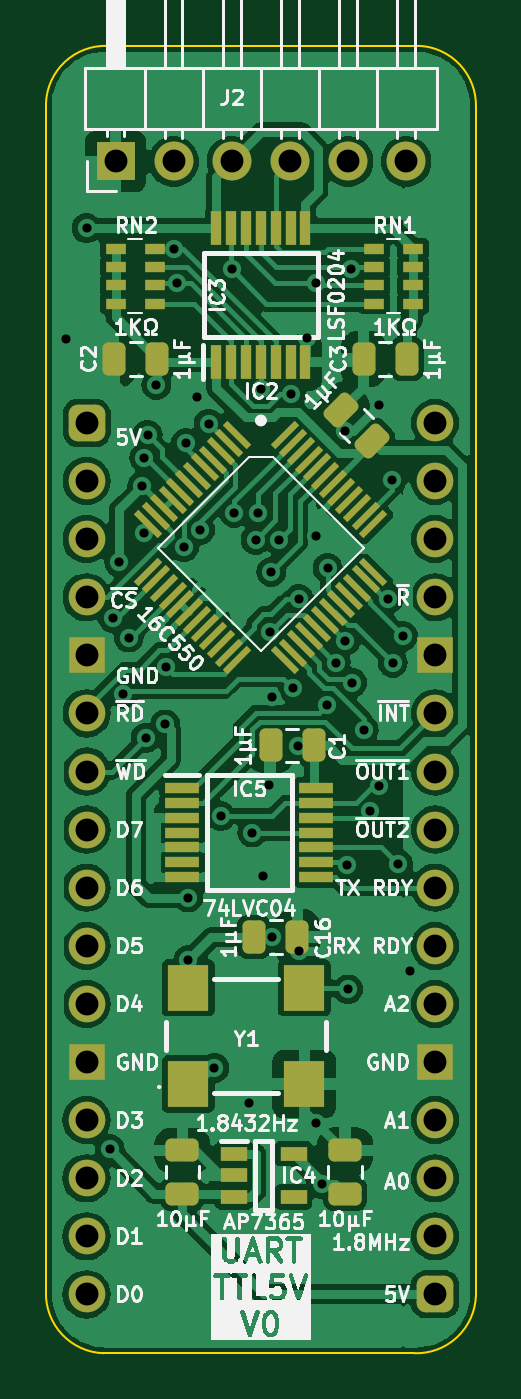
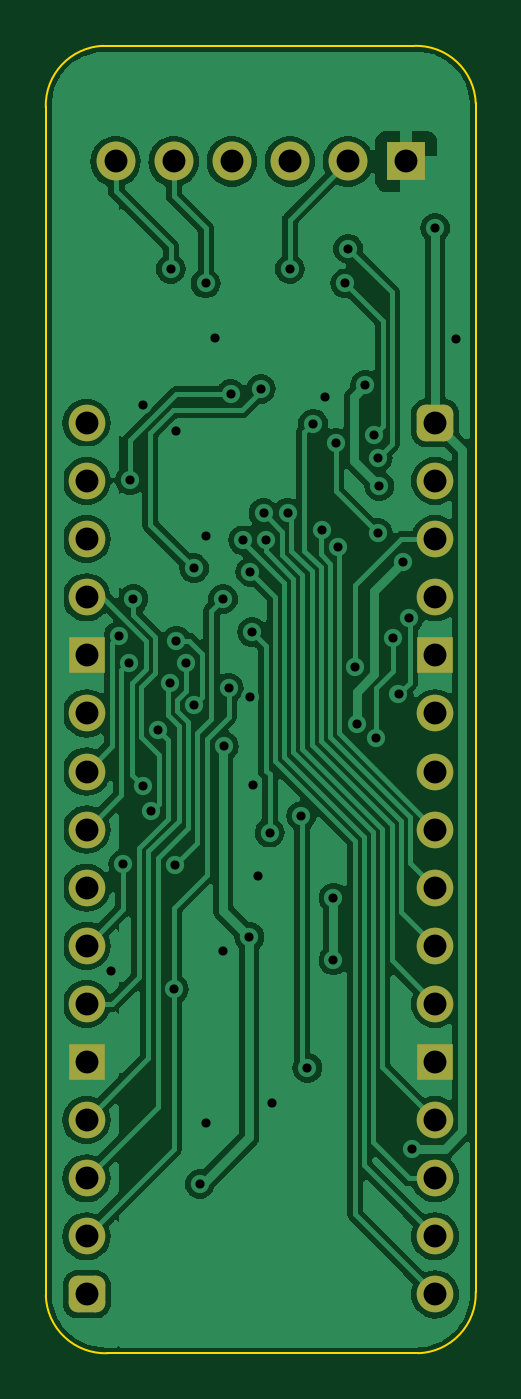
Circuit board: 9 layer files. Board 18.8 x 57.2 mm.
- bottom_copper: TTL5V-B_Cu.gbl (79814 bytes)
- bottom_mask: TTL5V-B_Mask.gbs (2095 bytes)
- bottom_silk: TTL5V-B_Silkscreen.gbo (457 bytes)
- outline: TTL5V-Edge_Cuts.gm1 (974 bytes)
- top_copper: TTL5V-F_Cu.gtl (131868 bytes)
- top_mask: TTL5V-F_Mask.gts (5835 bytes)
- top_silk: TTL5V-F_Silkscreen.gto (90609 bytes)
- drill: TTL5V-NPTH.drl (265 bytes)
- drill: TTL5V-PTH.drl (1774 bytes)

=== bottom_copper: TTL5V-B_Cu.gbl (79814 bytes, source omitted) ===
=== bottom_mask: TTL5V-B_Mask.gbs (2095 bytes, source withheld) ===
=== bottom_silk: TTL5V-B_Silkscreen.gbo ===
%TF.GenerationSoftware,KiCad,Pcbnew,8.0.4*%
%TF.CreationDate,2024-08-14T08:50:21+02:00*%
%TF.ProjectId,TTL5V,54544c35-562e-46b6-9963-61645f706362,V0*%
%TF.SameCoordinates,PX6d01460PY32de760*%
%TF.FileFunction,Legend,Bot*%
%TF.FilePolarity,Positive*%
%FSLAX46Y46*%
G04 Gerber Fmt 4.6, Leading zero omitted, Abs format (unit mm)*
G04 Created by KiCad (PCBNEW 8.0.4) date 2024-08-14 08:50:21*
%MOMM*%
%LPD*%
G01*
G04 APERTURE LIST*
G04 APERTURE END LIST*
M02*

=== outline: TTL5V-Edge_Cuts.gm1 ===
%TF.GenerationSoftware,KiCad,Pcbnew,8.0.4*%
%TF.CreationDate,2024-08-14T08:50:21+02:00*%
%TF.ProjectId,TTL5V,54544c35-562e-46b6-9963-61645f706362,V0*%
%TF.SameCoordinates,PX6d01460PY32de760*%
%TF.FileFunction,Profile,NP*%
%FSLAX46Y46*%
G04 Gerber Fmt 4.6, Leading zero omitted, Abs format (unit mm)*
G04 Created by KiCad (PCBNEW 8.0.4) date 2024-08-14 08:50:21*
%MOMM*%
%LPD*%
G01*
G04 APERTURE LIST*
%TA.AperFunction,Profile*%
%ADD10C,0.100000*%
%TD*%
G04 APERTURE END LIST*
D10*
X-1774456Y13970000D02*
G75*
G02*
X919621Y16484455I2604256J-89800D01*
G01*
X14507073Y16484471D02*
G75*
G02*
X17021473Y13790396I-89873J-2604271D01*
G01*
X17021544Y13790394D02*
X17021545Y-38156813D01*
X-1774456Y13970000D02*
X-1774455Y-37977207D01*
X740016Y-40671284D02*
X14327467Y-40671284D01*
X14507073Y16484471D02*
X919622Y16484471D01*
X17021545Y-38156813D02*
G75*
G02*
X14327468Y-40671244I-2604245J89813D01*
G01*
X740016Y-40671284D02*
G75*
G02*
X-1774484Y-37977206I89784J2604284D01*
G01*
M02*

=== top_copper: TTL5V-F_Cu.gtl (131868 bytes, source omitted) ===
=== top_mask: TTL5V-F_Mask.gts ===
%TF.GenerationSoftware,KiCad,Pcbnew,8.0.4*%
%TF.CreationDate,2024-08-14T08:50:21+02:00*%
%TF.ProjectId,TTL5V,54544c35-562e-46b6-9963-61645f706362,V0*%
%TF.SameCoordinates,PX6d01460PY32de760*%
%TF.FileFunction,Soldermask,Top*%
%TF.FilePolarity,Negative*%
%FSLAX46Y46*%
G04 Gerber Fmt 4.6, Leading zero omitted, Abs format (unit mm)*
G04 Created by KiCad (PCBNEW 8.0.4) date 2024-08-14 08:50:21*
%MOMM*%
%LPD*%
G01*
G04 APERTURE LIST*
G04 Aperture macros list*
%AMRoundRect*
0 Rectangle with rounded corners*
0 $1 Rounding radius*
0 $2 $3 $4 $5 $6 $7 $8 $9 X,Y pos of 4 corners*
0 Add a 4 corners polygon primitive as box body*
4,1,4,$2,$3,$4,$5,$6,$7,$8,$9,$2,$3,0*
0 Add four circle primitives for the rounded corners*
1,1,$1+$1,$2,$3*
1,1,$1+$1,$4,$5*
1,1,$1+$1,$6,$7*
1,1,$1+$1,$8,$9*
0 Add four rect primitives between the rounded corners*
20,1,$1+$1,$2,$3,$4,$5,0*
20,1,$1+$1,$4,$5,$6,$7,0*
20,1,$1+$1,$6,$7,$8,$9,0*
20,1,$1+$1,$8,$9,$2,$3,0*%
%AMRotRect*
0 Rectangle, with rotation*
0 The origin of the aperture is its center*
0 $1 length*
0 $2 width*
0 $3 Rotation angle, in degrees counterclockwise*
0 Add horizontal line*
21,1,$1,$2,0,0,$3*%
G04 Aperture macros list end*
%ADD10R,1.700000X1.700000*%
%ADD11O,1.700000X1.700000*%
%ADD12RoundRect,0.250000X0.475000X-0.250000X0.475000X0.250000X-0.475000X0.250000X-0.475000X-0.250000X0*%
%ADD13R,0.900000X0.450000*%
%ADD14RoundRect,0.250000X0.250000X0.475000X-0.250000X0.475000X-0.250000X-0.475000X0.250000X-0.475000X0*%
%ADD15RoundRect,0.400000X-0.400000X-0.400000X0.400000X-0.400000X0.400000X0.400000X-0.400000X0.400000X0*%
%ADD16O,1.600000X1.600000*%
%ADD17R,1.600000X1.600000*%
%ADD18R,0.450000X1.475000*%
%ADD19RoundRect,0.250000X-0.250000X-0.475000X0.250000X-0.475000X0.250000X0.475000X-0.250000X0.475000X0*%
%ADD20RoundRect,0.250000X0.512652X0.159099X0.159099X0.512652X-0.512652X-0.159099X-0.159099X-0.512652X0*%
%ADD21R,1.475000X0.450000*%
%ADD22RotRect,0.279400X1.473200X45.000000*%
%ADD23RotRect,0.279400X1.473200X315.000000*%
%ADD24R,1.800000X2.000000*%
%ADD25R,1.150000X0.600000*%
G04 APERTURE END LIST*
D10*
%TO.C,J2*%
X1270001Y11430000D03*
D11*
X3810001Y11430000D03*
X6350001Y11430000D03*
X8890001Y11430000D03*
X11430001Y11430000D03*
X13970001Y11430000D03*
%TD*%
D12*
%TO.C,C18*%
X11303000Y-33700000D03*
X11303000Y-31800000D03*
%TD*%
D13*
%TO.C,RN2*%
X2970000Y5220000D03*
X2970000Y6020000D03*
X2970000Y6820000D03*
X2970000Y7620000D03*
X1270000Y7620000D03*
X1270000Y6820000D03*
X1270000Y6020000D03*
X1270000Y5220000D03*
%TD*%
D14*
%TO.C,C2*%
X3093000Y2794000D03*
X1193000Y2794000D03*
%TD*%
%TO.C,C3*%
X14015000Y2794000D03*
X12115000Y2794000D03*
%TD*%
D15*
%TO.C,J1*%
X0Y0D03*
D16*
X0Y-2540000D03*
X0Y-5080000D03*
X0Y-7620000D03*
D17*
X0Y-10160000D03*
D16*
X0Y-12700000D03*
X0Y-15240000D03*
X0Y-17780000D03*
X0Y-20320000D03*
X0Y-22860000D03*
X0Y-25400000D03*
D17*
X0Y-27940000D03*
D16*
X0Y-30480000D03*
X0Y-33020000D03*
X0Y-35560000D03*
X0Y-38100000D03*
D15*
X15240000Y-38100000D03*
D16*
X15240000Y-35560000D03*
X15240000Y-33020000D03*
X15240000Y-30480000D03*
D17*
X15240000Y-27940000D03*
D16*
X15240000Y-25400000D03*
X15240000Y-22860000D03*
X15240000Y-20320000D03*
X15240000Y-17780000D03*
X15240000Y-15240000D03*
X15240000Y-12700000D03*
D17*
X15240000Y-10160000D03*
D16*
X15240000Y-7620000D03*
X15240000Y-5080000D03*
X15240000Y-2540000D03*
X15240000Y0D03*
%TD*%
D14*
%TO.C,C1*%
X9951000Y-14097000D03*
X8051000Y-14097000D03*
%TD*%
D13*
%TO.C,RN1*%
X12573000Y7620000D03*
X12573000Y6820000D03*
X12573000Y6020000D03*
X12573000Y5220000D03*
X14273000Y5220000D03*
X14273000Y6020000D03*
X14273000Y6820000D03*
X14273000Y7620000D03*
%TD*%
D18*
%TO.C,IC3*%
X5670000Y2650000D03*
X6320000Y2650000D03*
X6970000Y2650000D03*
X7620000Y2650000D03*
X8270000Y2650000D03*
X8920000Y2650000D03*
X9570000Y2650000D03*
X9570000Y8526000D03*
X8920000Y8526000D03*
X8270000Y8526000D03*
X7620000Y8526000D03*
X6970000Y8526000D03*
X6320000Y8526000D03*
X5670000Y8526000D03*
%TD*%
D19*
%TO.C,C16*%
X7321000Y-22479000D03*
X9221000Y-22479000D03*
%TD*%
D20*
%TO.C,C15*%
X12471438Y-787438D03*
X11127935Y556065D03*
%TD*%
D21*
%TO.C,IC5*%
X4174000Y-15957000D03*
X4174000Y-16607000D03*
X4174000Y-17257000D03*
X4174000Y-17907000D03*
X4174000Y-18557000D03*
X4174000Y-19207000D03*
X4174000Y-19857000D03*
X10050000Y-19857000D03*
X10050000Y-19207000D03*
X10050000Y-18557000D03*
X10050000Y-17907000D03*
X10050000Y-17257000D03*
X10050000Y-16607000D03*
X10050000Y-15957000D03*
%TD*%
D22*
%TO.C,IC2*%
X6578290Y-539820D03*
X6237041Y-881069D03*
X5877830Y-1240280D03*
X5518620Y-1599490D03*
X5177370Y-1940740D03*
X4818160Y-2299950D03*
X4458950Y-2659160D03*
X4099740Y-3018370D03*
X3758490Y-3359620D03*
X3399280Y-3718830D03*
X3040069Y-4078041D03*
X2698820Y-4419290D03*
D23*
X2698820Y-6502710D03*
X3040069Y-6843959D03*
X3399280Y-7203170D03*
X3758490Y-7562380D03*
X4099740Y-7903630D03*
X4458950Y-8262840D03*
X4818160Y-8622050D03*
X5177370Y-8981260D03*
X5518620Y-9322510D03*
X5877830Y-9681720D03*
X6237041Y-10040931D03*
X6578290Y-10382180D03*
D22*
X8661710Y-10382180D03*
X9002959Y-10040931D03*
X9362170Y-9681720D03*
X9721380Y-9322510D03*
X10062630Y-8981260D03*
X10421840Y-8622050D03*
X10781050Y-8262840D03*
X11140260Y-7903630D03*
X11481510Y-7562380D03*
X11840720Y-7203170D03*
X12199931Y-6843959D03*
X12541180Y-6502710D03*
D23*
X12541180Y-4419290D03*
X12199931Y-4078041D03*
X11840720Y-3718830D03*
X11481510Y-3359620D03*
X11140260Y-3018370D03*
X10781050Y-2659160D03*
X10421840Y-2299950D03*
X10062630Y-1940740D03*
X9721380Y-1599490D03*
X9362170Y-1240280D03*
X9002959Y-881069D03*
X8661710Y-539820D03*
%TD*%
D24*
%TO.C,Y1*%
X4445000Y-28897000D03*
X9525000Y-28897000D03*
X9525000Y-24697000D03*
X4445000Y-24697000D03*
%TD*%
D25*
%TO.C,IC4*%
X6447000Y-31943000D03*
X6447000Y-32893000D03*
X6447000Y-33843000D03*
X9047000Y-33843000D03*
X9047000Y-31943000D03*
%TD*%
D12*
%TO.C,C17*%
X4191000Y-33700000D03*
X4191000Y-31800000D03*
%TD*%
M02*

=== top_silk: TTL5V-F_Silkscreen.gto (90609 bytes, source omitted) ===
=== drill: TTL5V-NPTH.drl ===
M48
; DRILL file {KiCad 8.0.4} date 2024-08-14T08:50:23+0200
; FORMAT={-:-/ absolute / inch / decimal}
; #@! TF.CreationDate,2024-08-14T08:50:23+02:00
; #@! TF.GenerationSoftware,Kicad,Pcbnew,8.0.4
; #@! TF.FileFunction,NonPlated,1,2,NPTH
FMAT,2
INCH
%
G90
G05
M30

=== drill: TTL5V-PTH.drl ===
M48
; DRILL file {KiCad 8.0.4} date 2024-08-14T08:50:23+0200
; FORMAT={-:-/ absolute / inch / decimal}
; #@! TF.CreationDate,2024-08-14T08:50:23+02:00
; #@! TF.GenerationSoftware,Kicad,Pcbnew,8.0.4
; #@! TF.FileFunction,Plated,1,2,PTH
FMAT,2
INCH
; #@! TA.AperFunction,Plated,PTH,ViaDrill
T1C0.0157
; #@! TA.AperFunction,Plated,PTH,ComponentDrill
T2C0.0394
%
G90
G05
T1
X-0.035Y0.145
X0.0Y0.335
X0.04Y-1.25
X0.0455Y-0.3361
X0.0562Y-0.2398
X0.0631Y-0.4668
X0.0728Y-0.37
X0.0962Y-0.1088
X0.0988Y-0.19
X0.099Y-0.06
X0.1017Y-0.5424
X0.105Y-0.02
X0.12Y0.065
X0.1352Y-0.5181
X0.1375Y-0.4205
X0.15Y0.3
X0.155Y0.24
X0.1677Y-0.2139
X0.171Y-0.0346
X0.175Y-0.8169
X0.175Y-0.925
X0.19Y0.045
X0.1955Y-0.1844
X0.2102Y-0.0013
X0.22Y-1.11
X0.2308Y-0.6769
X0.25Y0.265
X0.254Y-0.1546
X0.28Y-1.17
X0.285Y-0.705
X0.2912Y-0.2014
X0.2953Y-0.1556
X0.3Y0.0586
X0.3043Y-0.7793
X0.3136Y-0.6229
X0.3152Y-0.3602
X0.3179Y-0.2567
X0.3191Y-0.4713
X0.3197Y-0.885
X0.3306Y-0.2022
X0.3519Y0.0497
X0.3556Y-0.4567
X0.3636Y-0.5564
X0.365Y-0.9093
X0.3652Y-0.3033
X0.3794Y0.1469
X0.395Y0.24
X0.395Y-0.195
X0.395Y-1.205
X0.405Y-1.31
X0.4143Y-0.4853
X0.415Y-0.25
X0.4289Y-0.4124
X0.4454Y-0.3746
X0.4456Y-0.0147
X0.4481Y-0.7614
X0.45Y-0.975
X0.455Y0.265
X0.4572Y-0.4471
X0.4771Y-0.5288
X0.4886Y-0.6686
X0.5035Y-0.625
X0.5037Y0.0313
X0.5194Y-0.3028
X0.525Y-0.0982
X0.5272Y-0.4126
X0.5367Y-0.76
X0.5449Y-0.3672
X0.5575Y-0.9425
T2
X0.0Y0.0
X0.0Y-0.1
X0.0Y-0.2
X0.0Y-0.3
X0.0Y-0.4
X0.0Y-0.5
X0.0Y-0.6
X0.0Y-0.7
X0.0Y-0.8
X0.0Y-0.9
X0.0Y-1.0
X0.0Y-1.1
X0.0Y-1.2
X0.0Y-1.3
X0.0Y-1.4
X0.0Y-1.5
X0.05Y0.45
X0.15Y0.45
X0.25Y0.45
X0.35Y0.45
X0.45Y0.45
X0.55Y0.45
X0.6Y0.0
X0.6Y-0.1
X0.6Y-0.2
X0.6Y-0.3
X0.6Y-0.4
X0.6Y-0.5
X0.6Y-0.6
X0.6Y-0.7
X0.6Y-0.8
X0.6Y-0.9
X0.6Y-1.0
X0.6Y-1.1
X0.6Y-1.2
X0.6Y-1.3
X0.6Y-1.4
X0.6Y-1.5
M30
